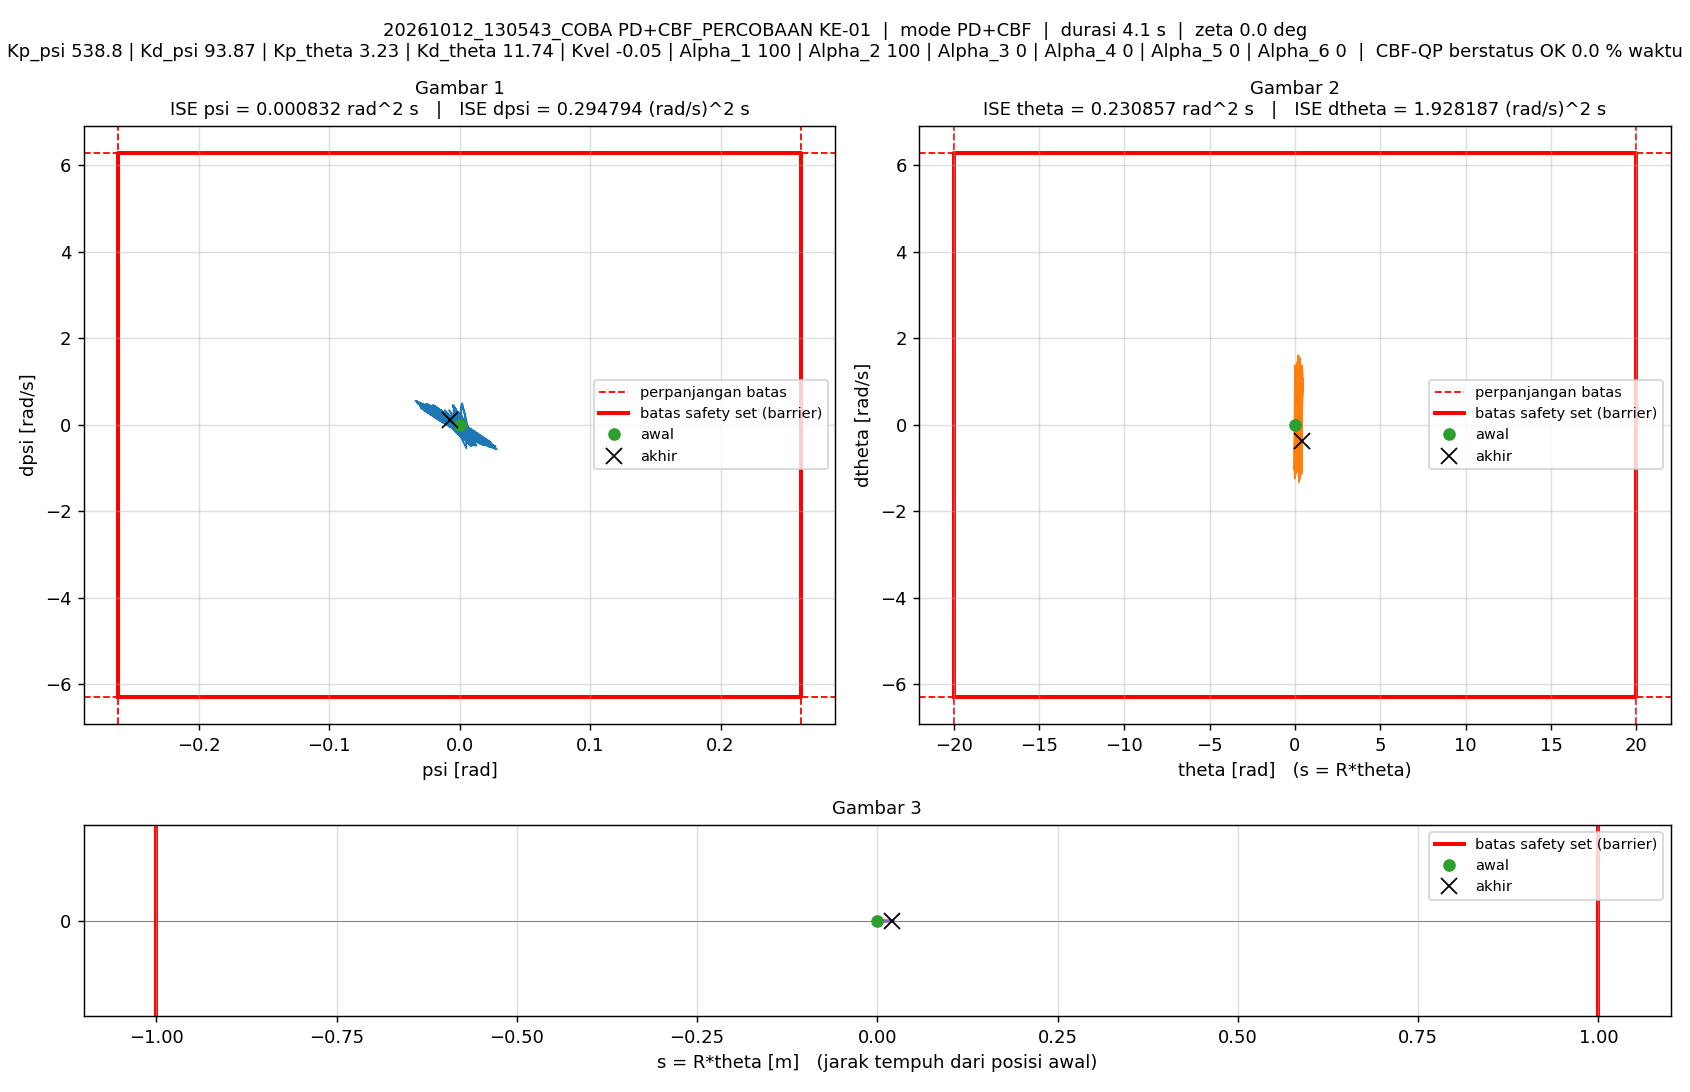

The file beside this chart, header and first rows:
t_s, theta_rad, dtheta_rad_s, psi_rad, dpsi_rad_s, error_theta, error_dtheta, error_psi, error_dpsi, u_PD_Nm, u_Nm, status_cbf, dorong_N, ISE_theta, ISE_dtheta, ISE_psi, ISE_dpsi, Kp_psi, Kd_psi, Kp_theta, Kd_theta, Kvel, Alpha_1, Alpha_2
0.005, 0, 0, -1.5560297e-07, 0, 0, 0, 1.5560297e-07, 0, -8.3838881e-05, -8.3838881e-05, ALPHA_NOL, 0, 0, 0, 1.2106142e-16, 0, 538.8, 93.87, 3.23, 11.74, -0.05, 100, 100
0.01, 4.1237509e-05, 0.01079, -8.6996702e-07, -0.0002033, -4.1237509e-05, -0.01079, 8.6996702e-07, 0.0002033, 0.1072, 0.1072, ALPHA_NOL, 0, 8.5026606e-12, 5.8192843e-07, 3.9052745e-15, 2.0674052e-10, 538.8, 93.87, 3.23, 11.74, -0.05, 100, 100
0.015, 0.0001125, 0.01691, -5.0019394e-06, -0.0009754, -0.0001125, -0.01691, 5.0019394e-06, 0.0009754, 0.1046, 0.1046, ALPHA_NOL, 0, 7.1814592e-11, 2.010854e-06, 1.2900226e-13, 4.9641001e-09, 538.8, 93.87, 3.23, 11.74, -0.05, 100, 100
0.02, 0.0003439, 0.06792, -8.9581805e-05, -0.02554, -0.0003439, -0.06792, 8.9581805e-05, 0.02554, -1.648, -1.5, ALPHA_NOL, 0, 6.6302977e-10, 2.5075719e-05, 4.0253501e-11, 3.2672525e-06, 538.8, 93.87, 3.23, 11.74, -0.05, 100, 100
0.025, 0.0008606, 0.1224, -0.0002637, -0.04565, -0.0008606, -0.1224, 0.0002637, 0.04565, -2.987, -1.5, ALPHA_NOL, 0, 4.3661449e-09, 0.0001, 3.8783957e-10, 1.3686926e-05, 538.8, 93.87, 3.23, 11.74, -0.05, 100, 100
0.03, -0.0007048, -0.5589, 0.0001741, 0.2242, 0.0007048, 0.5589, -0.0001741, -0.2242, 14.57, 1.5, ALPHA_NOL, 0, 6.8501094e-09, 0.001662, 5.3931894e-10, 0.0002649, 538.8, 93.87, 3.23, 11.74, -0.05, 100, 100
0.035, -0.00581, -1.24, 0.001849, 0.4988, 0.00581, 1.24, -0.001849, -0.4988, 33.24, 1.5, ALPHA_NOL, 0, 1.7560497e-07, 0.009349, 1.7631721e-08, 0.001509, 538.8, 93.87, 3.23, 11.74, -0.05, 100, 100
0.04, -0.009538, -0.5496, 0.003937, 0.2306, 0.009538, 0.5496, -0.003937, -0.2306, 17.29, 1.5, ALPHA_NOL, 0, 6.3042483e-07, 0.01086, 9.5114403e-08, 0.001775, 538.8, 93.87, 3.23, 11.74, -0.05, 100, 100
0.045, -0.009741, 0.1277, 0.004776, -0.04351, 0.009741, -0.1277, -0.004776, 0.04351, -0.04254, -0.04254, ALPHA_NOL, 0, 1.1048727e-06, 0.01094, 2.0915438e-07, 0.001784, 538.8, 93.87, 3.23, 11.74, -0.05, 100, 100
0.05, -0.006441, 0.7989, 0.004386, -0.3151, 0.006441, -0.7989, -0.004386, 0.3151, -17.86, -1.5, ALPHA_NOL, 0, 1.3122819e-06, 0.01413, 3.0533492e-07, 0.002281, 538.8, 93.87, 3.23, 11.74, -0.05, 100, 100
0.055, -0.002561, 0.7769, 0.002775, -0.3105, 0.002561, -0.7769, -0.002775, 0.3105, -18.54, -1.5, ALPHA_NOL, 0, 1.3450647e-06, 0.01715, 3.4385118e-07, 0.002763, 538.8, 93.87, 3.23, 11.74, -0.05, 100, 100
0.06, -0.001619, 0.1056, 0.001122, -0.03362, 0.001619, -0.1056, -0.001122, 0.03362, -1.317, -1.317, ALPHA_NOL, 0, 1.3581692e-06, 0.01721, 3.501469e-07, 0.002769, 538.8, 93.87, 3.23, 11.74, -0.05, 100, 100
0.065, -0.00423, -0.5829, 0.0006991, 0.2375, 0.00423, 0.5829, -0.0006991, -0.2375, 15.81, 1.5, ALPHA_NOL, 0, 1.4476232e-06, 0.0189, 3.5259079e-07, 0.003051, 538.8, 93.87, 3.23, 11.74, -0.05, 100, 100
0.07, -0.01008, -1.185, 0.001476, 0.478, 0.01008, 1.185, -0.001476, -0.478, 31.72, 1.5, ALPHA_NOL, 0, 1.9555533e-06, 0.02592, 3.6348649e-07, 0.004193, 538.8, 93.87, 3.23, 11.74, -0.05, 100, 100
0.075, -0.01265, -0.4998, 0.004354, 0.2086, 0.01265, 0.4998, -0.004354, -0.2086, 16.02, 1.5, ALPHA_NOL, 0, 2.7555727e-06, 0.02717, 4.5826393e-07, 0.00441, 538.8, 93.87, 3.23, 11.74, -0.05, 100, 100
0.08, -0.01169, 0.1808, 0.006003, -0.06022, 0.01169, -0.1808, -0.006003, 0.06022, -0.3332, -0.3332, ALPHA_NOL, 0, 3.4389991e-06, 0.02733, 6.3841959e-07, 0.004428, 538.8, 93.87, 3.23, 11.74, -0.05, 100, 100
0.085, -0.007216, 0.8555, 0.006435, -0.332, 0.007216, -0.8555, -0.006435, 0.332, -17.68, -1.5, ALPHA_NOL, 0, 3.6993654e-06, 0.03099, 8.4545778e-07, 0.00498, 538.8, 93.87, 3.23, 11.74, -0.05, 100, 100
0.09, -0.003957, 0.697, 0.004422, -0.2706, 0.003957, -0.697, -0.004422, 0.2706, -14.84, -1.5, ALPHA_NOL, 0, 3.7776406e-06, 0.03342, 9.4324451e-07, 0.005346, 538.8, 93.87, 3.23, 11.74, -0.05, 100, 100
0.095, -0.004356, 0.0168, 0.00206, 0.008266, 0.004356, -0.0168, -0.00206, -0.008266, 2.069, 1.5, ALPHA_NOL, 0, 3.8725304e-06, 0.03342, 9.6446945e-07, 0.005346, 538.8, 93.87, 3.23, 11.74, -0.05, 100, 100
0.1, -0.008355, -0.6757, 0.0008993, 0.2758, 0.008355, 0.6757, -0.0008993, -0.2758, 18.42, 1.5, ALPHA_NOL, 0, 4.22155e-06, 0.03571, 9.6851354e-07, 0.005726, 538.8, 93.87, 3.23, 11.74, -0.05, 100, 100
0.105, -0.007618, 0.01056, 0.003517, 0.003372, 0.007618, -0.01056, -0.003517, -0.003372, 2.311, 1.5, ALPHA_NOL, 0, 4.5117291e-06, 0.03571, 1.0303473e-06, 0.005726, 538.8, 93.87, 3.23, 11.74, -0.05, 100, 100
0.11, -0.003297, 0.6968, 0.004929, -0.2671, 0.003297, -0.6968, -0.004929, 0.2671, -14.25, -1.5, ALPHA_NOL, 0, 4.5660761e-06, 0.03814, 1.1518212e-06, 0.006083, 538.8, 93.87, 3.23, 11.74, -0.05, 100, 100
0.115, 0.004548, 1.376, 0.005095, -0.5417, -0.004548, -1.376, -0.005095, 0.5417, -31.93, -1.5, ALPHA_NOL, 0, 4.6695088e-06, 0.04761, 1.2816295e-06, 0.00755, 538.8, 93.87, 3.23, 11.74, -0.05, 100, 100
0.12, 0.006869, 0.6984, 0.0006836, -0.2687, -0.006869, -0.6984, -0.0006836, 0.2687, -16.63, -1.5, ALPHA_NOL, 0, 4.9053942e-06, 0.05005, 1.2839663e-06, 0.007911, 538.8, 93.87, 3.23, 11.74, -0.05, 100, 100
0.125, 0.005732, 0.02419, -0.002456, 0.0008337, -0.005732, -0.02419, 0.002456, -0.0008337, -0.9427, -0.9427, ALPHA_NOL, 0, 5.0696609e-06, 0.05005, 1.3141302e-06, 0.007911, 538.8, 93.87, 3.23, 11.74, -0.05, 100, 100
0.13, 0.001084, -0.65, -0.004391, 0.27, -0.001084, 0.65, 0.004391, -0.27, 15.35, 1.5, ALPHA_NOL, 0, 5.0755362e-06, 0.05216, 1.410555e-06, 0.008276, 538.8, 93.87, 3.23, 11.74, -0.05, 100, 100
0.135, -0.005504, -1.065, -0.004606, 0.4465, 0.005504, 1.065, 0.004606, -0.4465, 26.91, 1.5, ALPHA_NOL, 0, 5.226985e-06, 0.05784, 1.5166213e-06, 0.009273, 538.8, 93.87, 3.23, 11.74, -0.05, 100, 100
0.14, -0.005795, -0.3801, -0.0002178, 0.1741, 0.005795, 0.3801, 0.0002178, -0.1741, 11.74, 1.5, ALPHA_NOL, 0, 5.3948757e-06, 0.05856, 1.5168584e-06, 0.009424, 538.8, 93.87, 3.23, 11.74, -0.05, 100, 100
0.145, -0.002592, 0.2956, 0.002898, -0.103, 0.002592, -0.2956, -0.002898, 0.103, -4.645, -1.5, ALPHA_NOL, 0, 5.4284715e-06, 0.059, 1.5588387e-06, 0.009477, 538.8, 93.87, 3.23, 11.74, -0.05, 100, 100
0.15, 0.004156, 0.9825, 0.004779, -0.3739, -0.004156, -0.9825, -0.004779, 0.3739, -20.97, -1.5, ALPHA_NOL, 0, 5.5148238e-06, 0.06382, 1.6730449e-06, 0.01018, 538.8, 93.87, 3.23, 11.74, -0.05, 100, 100
0.155, 0.003619, 0.2996, 0.0003253, -0.1034, -0.003619, -0.2996, -0.0003253, 0.1034, -6.005, -1.5, ALPHA_NOL, 0, 5.5803102e-06, 0.06427, 1.6735739e-06, 0.01023, 538.8, 93.87, 3.23, 11.74, -0.05, 100, 100
0.16, -0.000391, -0.3752, -0.002856, 0.1697, 0.000391, 0.3752, 0.002856, -0.1697, 9.982, 1.5, ALPHA_NOL, 0, 5.5810747e-06, 0.06498, 1.7143676e-06, 0.01037, 538.8, 93.87, 3.23, 11.74, -0.05, 100, 100
0.165, -0.007898, -1.053, -0.004789, 0.4429, 0.007898, 1.053, 0.004789, -0.4429, 26.61, 1.5, ALPHA_NOL, 0, 5.8929441e-06, 0.07052, 1.8290267e-06, 0.01135, 538.8, 93.87, 3.23, 11.74, -0.05, 100, 100
0.17, -0.0074, -0.3644, 0.0003086, 0.1704, 0.0074, 0.3644, -0.0003086, -0.1704, 11.86, 1.5, ALPHA_NOL, 0, 6.166745e-06, 0.07118, 1.8295029e-06, 0.0115, 538.8, 93.87, 3.23, 11.74, -0.05, 100, 100
0.175, -0.00339, 0.3103, 0.004138, -0.1039, 0.00339, -0.3103, -0.004138, 0.1039, -3.892, -1.5, ALPHA_NOL, 0, 6.2242069e-06, 0.07166, 1.9151376e-06, 0.01155, 538.8, 93.87, 3.23, 11.74, -0.05, 100, 100
0.18, 0.004122, 0.9915, 0.006721, -0.3772, -0.004122, -0.9915, -0.006721, 0.3772, -20.13, -1.5, ALPHA_NOL, 0, 6.3091489e-06, 0.07658, 2.140982e-06, 0.01227, 538.8, 93.87, 3.23, 11.74, -0.05, 100, 100
0.185, 0.002909, 0.3123, 0.00153, -0.1028, -0.002909, -0.3123, -0.00153, 0.1028, -5.146, -1.5, ALPHA_NOL, 0, 6.3514701e-06, 0.07707, 2.1526906e-06, 0.01232, 538.8, 93.87, 3.23, 11.74, -0.05, 100, 100
0.19, -0.001768, -0.3665, -0.002374, 0.168, 0.001768, 0.3665, 0.002374, -0.168, 10.19, 1.5, ALPHA_NOL, 0, 6.3671005e-06, 0.07774, 2.1808628e-06, 0.01246, 538.8, 93.87, 3.23, 11.74, -0.05, 100, 100
0.195, -0.01001, -1.045, -0.005083, 0.4422, 0.01001, 1.045, 0.005083, -0.4422, 26.47, 1.5, ALPHA_NOL, 0, 6.8677136e-06, 0.0832, 2.3100616e-06, 0.01344, 538.8, 93.87, 3.23, 11.74, -0.05, 100, 100
0.2, -0.008724, -0.3542, 0.0007466, 0.1714, 0.008724, 0.3542, -0.0007466, -0.1714, 12.3, 1.5, ALPHA_NOL, 0, 7.2482799e-06, 0.08382, 2.3128489e-06, 0.01358, 538.8, 93.87, 3.23, 11.74, -0.05, 100, 100
0.205, -0.003991, 0.3243, 0.005247, -0.1028, 0.003991, -0.3243, -0.005247, 0.1028, -3.028, -1.5, ALPHA_NOL, 0, 7.3279023e-06, 0.08435, 2.4505274e-06, 0.01364, 538.8, 93.87, 3.23, 11.74, -0.05, 100, 100
0.21, 0.004269, 0.9984, 0.008547, -0.3748, -0.004269, -0.9984, -0.008547, 0.3748, -18.84, -1.5, ALPHA_NOL, 0, 7.4190295e-06, 0.08933, 2.815755e-06, 0.01434, 538.8, 93.87, 3.23, 11.74, -0.05, 100, 100
0.215, 0.002375, 0.3165, 0.002653, -0.1022, -0.002375, -0.3165, -0.002653, 0.1022, -4.444, -1.5, ALPHA_NOL, 0, 7.447223e-06, 0.08984, 2.850952e-06, 0.01439, 538.8, 93.87, 3.23, 11.74, -0.05, 100, 100
0.22, -0.003008, -0.3577, -0.00197, 0.1745, 0.003008, 0.3577, 0.00197, -0.1745, 11.11, 1.5, ALPHA_NOL, 0, 7.4924627e-06, 0.09048, 2.8703613e-06, 0.01454, 538.8, 93.87, 3.23, 11.74, -0.05, 100, 100
0.225, -0.01187, -1.039, -0.005312, 0.4474, 0.01187, 1.039, 0.005312, -0.4474, 26.9, 1.5, ALPHA_NOL, 0, 8.1970499e-06, 0.09587, 3.0114509e-06, 0.01554, 538.8, 93.87, 3.23, 11.74, -0.05, 100, 100
0.23, -0.009877, -0.3462, 0.001216, 0.1775, 0.009877, 0.3462, -0.001216, -0.1775, 13.22, 1.5, ALPHA_NOL, 0, 8.6848719e-06, 0.09647, 3.0188396e-06, 0.0157, 538.8, 93.87, 3.23, 11.74, -0.05, 100, 100
0.235, -0.004433, 0.3304, 0.00642, -0.09761, 0.004433, -0.3304, -0.00642, 0.09761, -1.839, -1.5, ALPHA_NOL, 0, 8.7831202e-06, 0.09702, 3.224922e-06, 0.01575, 538.8, 93.87, 3.23, 11.74, -0.05, 100, 100
0.24, 0.00445, 0.9972, 0.01035, -0.3733, -0.00445, -0.9972, -0.01035, 0.3733, -17.74, -1.5, ALPHA_NOL, 0, 8.8821339e-06, 0.102, 3.7601244e-06, 0.01645, 538.8, 93.87, 3.23, 11.74, -0.05, 100, 100
0.245, 0.001841, 0.3146, 0.003751, -0.1012, -0.001841, -0.3146, -0.003751, 0.1012, -3.778, -1.5, ALPHA_NOL, 0, 8.8990877e-06, 0.1025, 3.8304809e-06, 0.0165, 538.8, 93.87, 3.23, 11.74, -0.05, 100, 100
0.25, -0.004193, -0.3584, -0.001504, 0.1782, 0.004193, 0.3584, 0.001504, -0.1782, 11.7, 1.5, ALPHA_NOL, 0, 8.9869739e-06, 0.1031, 3.8417978e-06, 0.01666, 538.8, 93.87, 3.23, 11.74, -0.05, 100, 100
0.255, -0.01374, -1.04, -0.005502, 0.4509, 0.01374, 1.04, 0.005502, -0.4509, 27.11, 1.5, ALPHA_NOL, 0, 9.9304252e-06, 0.1085, 3.9931825e-06, 0.01767, 538.8, 93.87, 3.23, 11.74, -0.05, 100, 100
0.26, -0.01108, -0.3477, 0.001703, 0.1803, 0.01108, 0.3477, -0.001703, -0.1803, 13.72, 1.5, ALPHA_NOL, 0, 1.0544689e-05, 0.1091, 4.0076822e-06, 0.01784, 538.8, 93.87, 3.23, 11.74, -0.05, 100, 100
0.265, -0.005041, 0.3309, 0.00753, -0.09312, 0.005041, -0.3309, -0.00753, 0.09312, -0.8159, -0.8159, ALPHA_NOL, 0, 1.067174e-05, 0.1097, 4.2911903e-06, 0.01788, 538.8, 93.87, 3.23, 11.74, -0.05, 100, 100
0.27, 0.004498, 0.9933, 0.01215, -0.3671, -0.004498, -0.9933, -0.01215, 0.3671, -16.24, -1.5, ALPHA_NOL, 0, 1.0772916e-05, 0.1146, 5.0291236e-06, 0.01855, 538.8, 93.87, 3.23, 11.74, -0.05, 100, 100
0.275, 0.004318, 0.63, 0.006724, -0.2121, -0.004318, -0.63, -0.006724, 0.2121, -8.877, -1.5, ALPHA_NOL, 0, 1.0866143e-05, 0.1166, 5.2551548e-06, 0.01878, 538.8, 93.87, 3.23, 11.74, -0.05, 100, 100
0.28, -0.0007904, -0.04668, 0.0002596, 0.06253, 0.0007904, 0.04668, -0.0002596, -0.06253, 5.459, 1.5, ALPHA_NOL, 0, 1.0869267e-05, 0.1166, 5.2554918e-06, 0.0188, 538.8, 93.87, 3.23, 11.74, -0.05, 100, 100
0.285, -0.009353, -0.7248, -0.004903, 0.3362, 0.009353, 0.7248, 0.004903, -0.3362, 20.38, 1.5, ALPHA_NOL, 0, 1.1306674e-05, 0.1192, 5.3756776e-06, 0.01936, 538.8, 93.87, 3.23, 11.74, -0.05, 100, 100
0.29, -0.004544, -0.03709, 0.002329, 0.06463, 0.004544, 0.03709, -0.002329, -0.06463, 6.872, 1.5, ALPHA_NOL, 0, 1.1409924e-05, 0.1192, 5.402806e-06, 0.01938, 538.8, 93.87, 3.23, 11.74, -0.05, 100, 100
0.295, 0.003714, 0.6449, 0.008226, -0.2102, -0.003714, -0.6449, -0.008226, 0.2102, -7.715, -1.5, ALPHA_NOL, 0, 1.1478888e-05, 0.1213, 5.7411683e-06, 0.0196, 538.8, 93.87, 3.23, 11.74, -0.05, 100, 100
0.3, 0.01553, 1.335, 0.01288, -0.4813, -0.01553, -1.335, -0.01288, 0.4813, -22.51, -1.5, ALPHA_NOL, 0, 1.2684477e-05, 0.1302, 6.5710528e-06, 0.02076, 538.8, 93.87, 3.23, 11.74, -0.05, 100, 100
... 760 more rows
